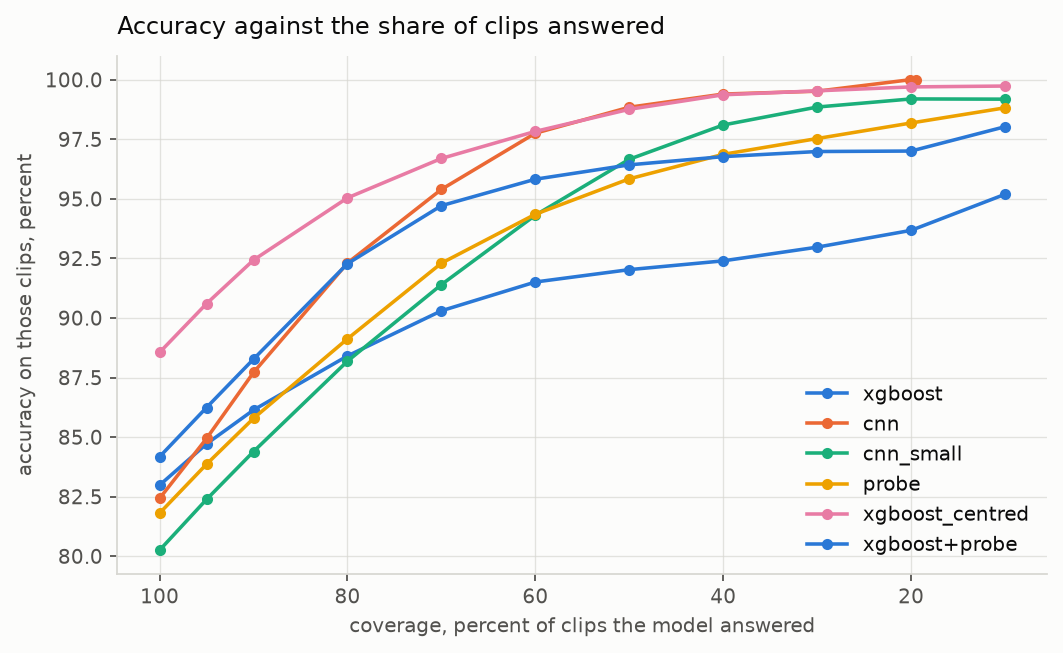

The table this chart was drawn from, first rows:
model, coverage, threshold, predictions, clips, accuracy, macro_f1
xgboost, 1.0, 0.3346, 41600, 4160, 0.8298, 0.7502
xgboost, 0.95, 0.4271, 39520, 4145, 0.8472, 0.7646
xgboost, 0.9, 0.4665, 37441, 4116, 0.8614, 0.774
xgboost, 0.8, 0.5297, 33280, 4024, 0.8841, 0.7839
xgboost, 0.7, 0.5913, 29120, 3814, 0.903, 0.7933
xgboost, 0.6, 0.6508, 24960, 3495, 0.9151, 0.7889
xgboost, 0.5, 0.6991, 20800, 3219, 0.9203, 0.7834
xgboost, 0.4, 0.7423, 16640, 2959, 0.924, 0.7861
xgboost, 0.3, 0.7888, 12480, 2518, 0.9297, 0.7922
xgboost, 0.2, 0.8468, 8321, 1881, 0.9368, 0.7532
xgboost, 0.1, 0.8801, 4160, 1169, 0.9519, 0.7085
cnn, 1.0, 0.3731, 4160, 4160, 0.8243, 0.7064
cnn, 0.95, 0.6, 3952, 3952, 0.8494, 0.7259
cnn, 0.9, 0.7408, 3744, 3744, 0.8771, 0.7533
cnn, 0.8, 0.9355, 3328, 3328, 0.9231, 0.8074
cnn, 0.7, 0.99, 2912, 2912, 0.954, 0.8467
cnn, 0.6, 0.9989, 2496, 2496, 0.9776, 0.8769
cnn, 0.5, 0.9999, 2080, 2080, 0.9885, 0.9064
cnn, 0.4, 1.0, 1664, 1664, 0.994, 0.9099
cnn, 0.3, 1.0, 1248, 1248, 0.9952, 0.9443
cnn, 0.2012, 1.0, 837, 837, 1.0, 0.6667
cnn, 0.195, 1.0, 811, 811, 1.0, 0.6667
cnn_small, 1.0, 0.3415, 41600, 4160, 0.8025, 0.6952
cnn_small, 0.95, 0.5935, 39520, 4159, 0.8239, 0.7113
cnn_small, 0.9, 0.7145, 37440, 4153, 0.8439, 0.7264
cnn_small, 0.8, 0.8781, 33280, 4099, 0.8819, 0.7587
cnn_small, 0.7, 0.9544, 29120, 3975, 0.914, 0.7941
cnn_small, 0.6, 0.9836, 24960, 3759, 0.9431, 0.8404
cnn_small, 0.5, 0.9948, 20800, 3404, 0.9666, 0.8937
cnn_small, 0.4, 0.9984, 16640, 3038, 0.981, 0.936
cnn_small, 0.3, 0.9996, 12480, 2603, 0.9885, 0.9626
cnn_small, 0.2, 0.9999, 8321, 2048, 0.9919, 0.9759
cnn_small, 0.1003, 1.0, 4172, 1302, 0.9919, 0.9764
probe, 1.0, 0.3385, 41600, 4160, 0.8181, 0.749
probe, 0.95, 0.5204, 39520, 4138, 0.8386, 0.7689
probe, 0.9, 0.5959, 37440, 4071, 0.8579, 0.7871
probe, 0.8, 0.7348, 33280, 3815, 0.8913, 0.8144
probe, 0.7, 0.8509, 29120, 3469, 0.923, 0.8491
probe, 0.6, 0.9239, 24960, 3106, 0.9435, 0.8776
probe, 0.5, 0.9628, 20800, 2711, 0.9584, 0.8995
probe, 0.4, 0.9832, 16640, 2296, 0.9687, 0.911
probe, 0.3, 0.9933, 12480, 1845, 0.9753, 0.9179
probe, 0.2, 0.9979, 8320, 1296, 0.9819, 0.912
probe, 0.1, 0.9996, 4160, 734, 0.9882, 0.9158
xgboost_centred, 1.0, 0.3385, 41600, 4160, 0.8856, 0.8226
xgboost_centred, 0.95, 0.5278, 39520, 4145, 0.906, 0.8427
xgboost_centred, 0.9, 0.6084, 37440, 4078, 0.9243, 0.8607
xgboost_centred, 0.8, 0.7639, 33280, 3799, 0.9504, 0.8855
xgboost_centred, 0.7, 0.8729, 29120, 3489, 0.967, 0.9051
xgboost_centred, 0.6, 0.9345, 24960, 3179, 0.9783, 0.9203
xgboost_centred, 0.5, 0.9711, 20800, 2839, 0.9876, 0.9334
xgboost_centred, 0.4, 0.9887, 16640, 2404, 0.9937, 0.9399
xgboost_centred, 0.3, 0.9959, 12480, 1946, 0.9954, 0.8877
xgboost_centred, 0.2, 0.9987, 8320, 1429, 0.997, 0.8172
xgboost_centred, 0.1, 0.9997, 4160, 890, 0.9974, 0.662
xgboost+probe, 1.0, 0.3382, 41600, 4160, 0.8418, 0.7729
xgboost+probe, 0.95, 0.4635, 39520, 4132, 0.8624, 0.7925
xgboost+probe, 0.9, 0.5076, 37440, 4063, 0.8827, 0.8136
xgboost+probe, 0.8, 0.5958, 33280, 3782, 0.9228, 0.861
xgboost+probe, 0.7, 0.6865, 29120, 3391, 0.9471, 0.884
... 6 more rows
